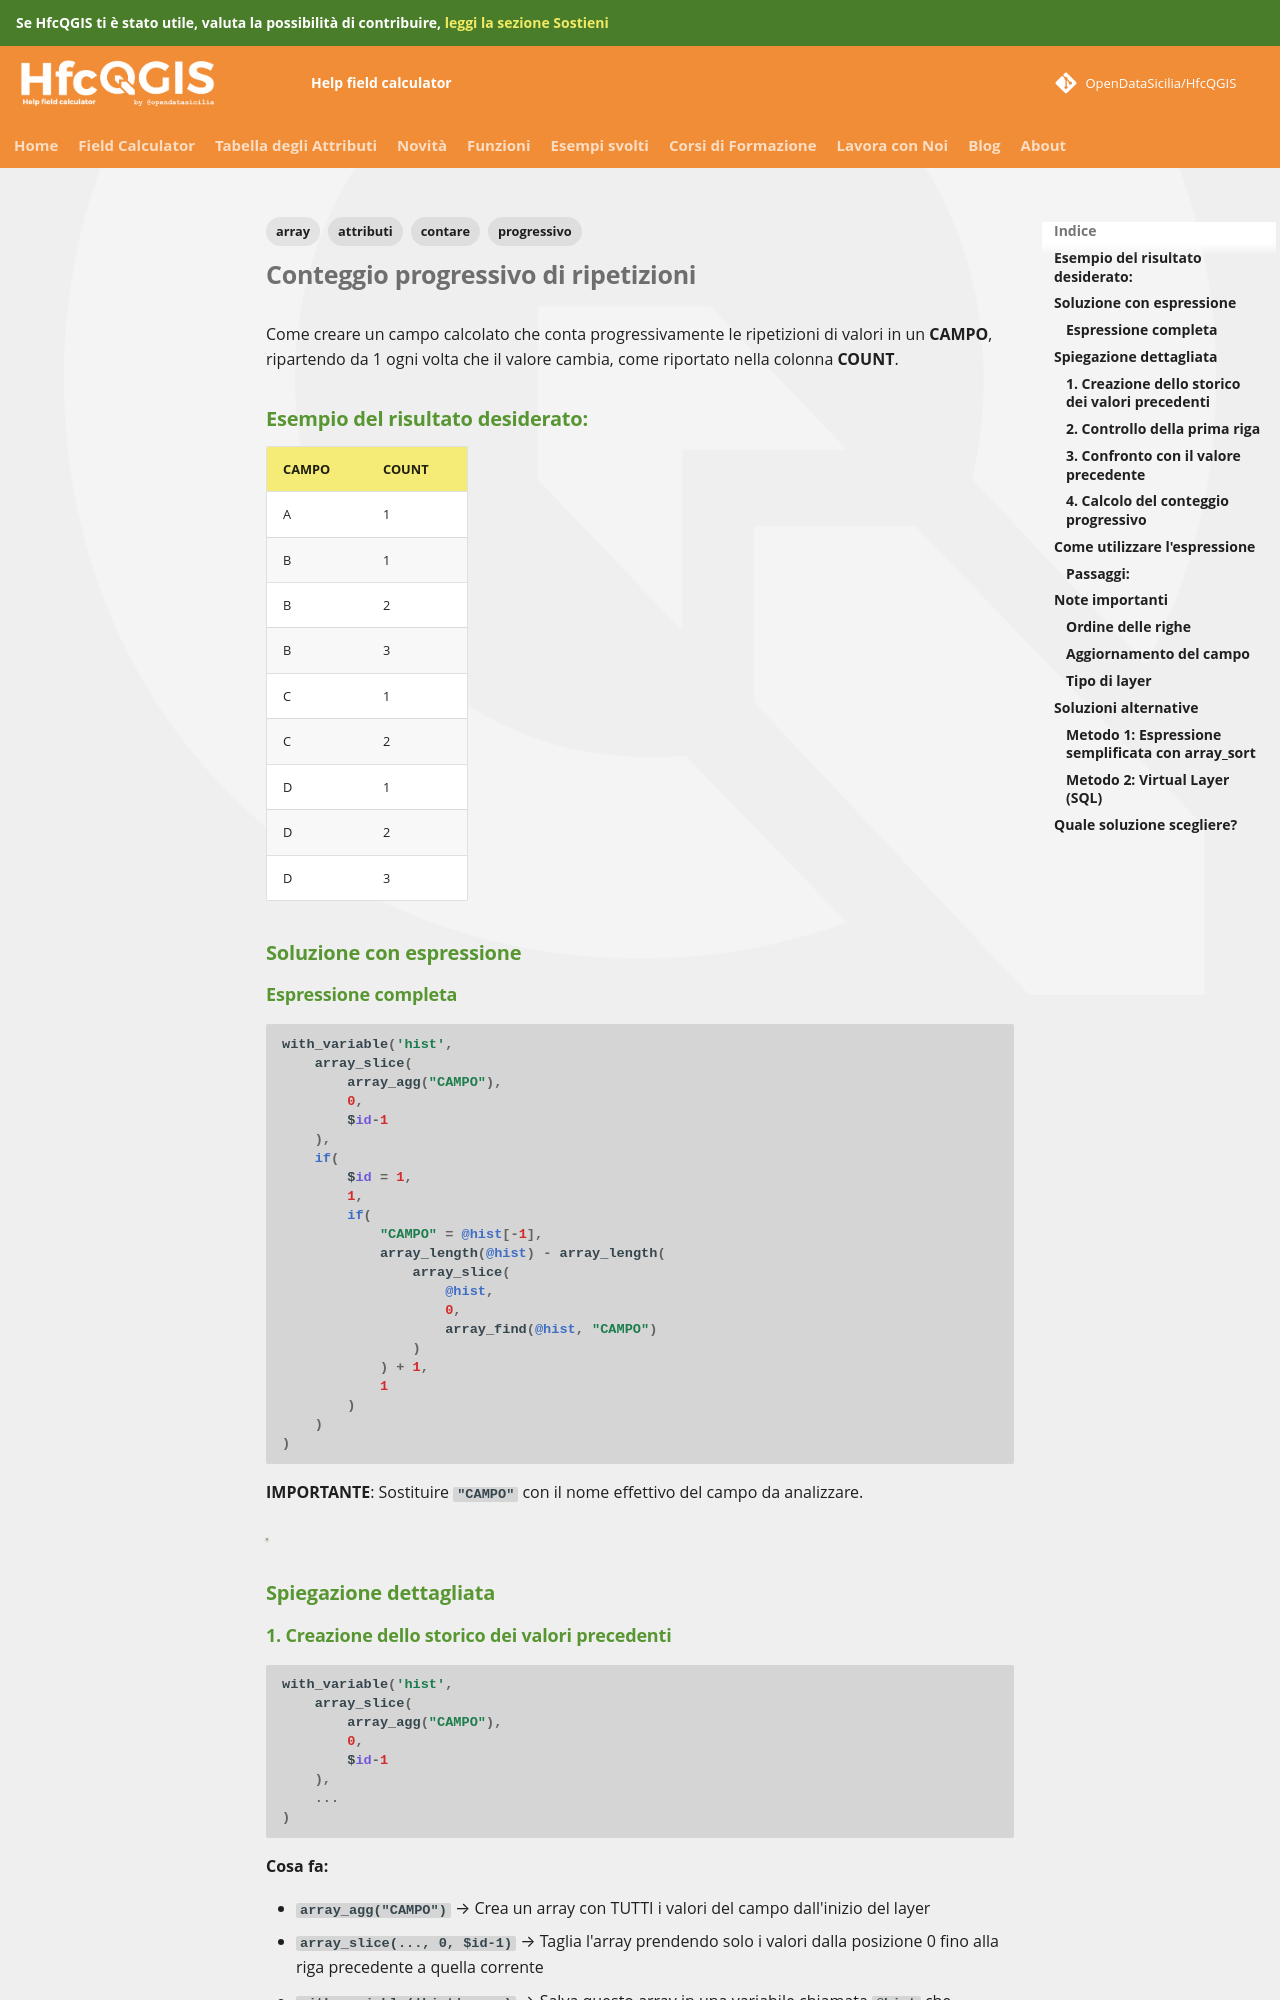

repository: opendatasicilia/HfcQGIS-md · page: esempi/conteggio_progressivo_ripetizioni/index.html · generator: mkdocs

---
tags:
  - contare
  - array
  - attributi
  - progressivo
---

# Conteggio progressivo di ripetizioni

Come creare un campo calcolato che conta progressivamente le ripetizioni di valori in un **CAMPO**, ripartendo da 1 ogni volta che il valore cambia, come riportato nella colonna **COUNT**.

## Esempio del risultato desiderato:

| CAMPO | COUNT |
|-------|-------|
| A     | 1     |
| B     | 1     |
| B     | 2     |
| B     | 3     |
| C     | 1     |
| C     | 2     |
| D     | 1     |
| D     | 2     |
| D     | 3     |

## Soluzione con espressione

### Espressione completa

```py
with_variable('hist',
    array_slice(
        array_agg("CAMPO"),
        0,
        $id-1
    ),
    if(
        $id = 1,
        1,
        if(
            "CAMPO" = @hist[-1],
            array_length(@hist) - array_length(
                array_slice(
                    @hist,
                    0,
                    array_find(@hist, "CAMPO")
                )
            ) + 1,
            1
        )
    )
)
```

**IMPORTANTE**: Sostituire `"CAMPO"` con il nome effettivo del campo da analizzare.

[![](../img/esempi/conteggio_progressivo/count_prog_01.png)](../img/esempi/conteggio_progressivo/count_prog_01.png)

## Spiegazione dettagliata

### 1. Creazione dello storico dei valori precedenti

```py
with_variable('hist',
    array_slice(
        array_agg("CAMPO"),
        0,
        $id-1
    ),
    ...
)
```

**Cosa fa:**

- `array_agg("CAMPO")` → Crea un array con TUTTI i valori del campo dall'inizio del layer
- `array_slice(..., 0, $id-1)` → Taglia l'array prendendo solo i valori dalla posizione 0 fino alla riga precedente a quella corrente
- `with_variable('hist', ...)` → Salva questo array in una variabile chiamata `@hist` che possiamo riutilizzare

**Esempio pratico:**

Se siamo alla riga 4, `@hist` conterrà i valori delle righe 1, 2 e 3. Se il layer ha valori [A, B, B, B, C], alla riga 4 `@hist` = [A, B, B]
